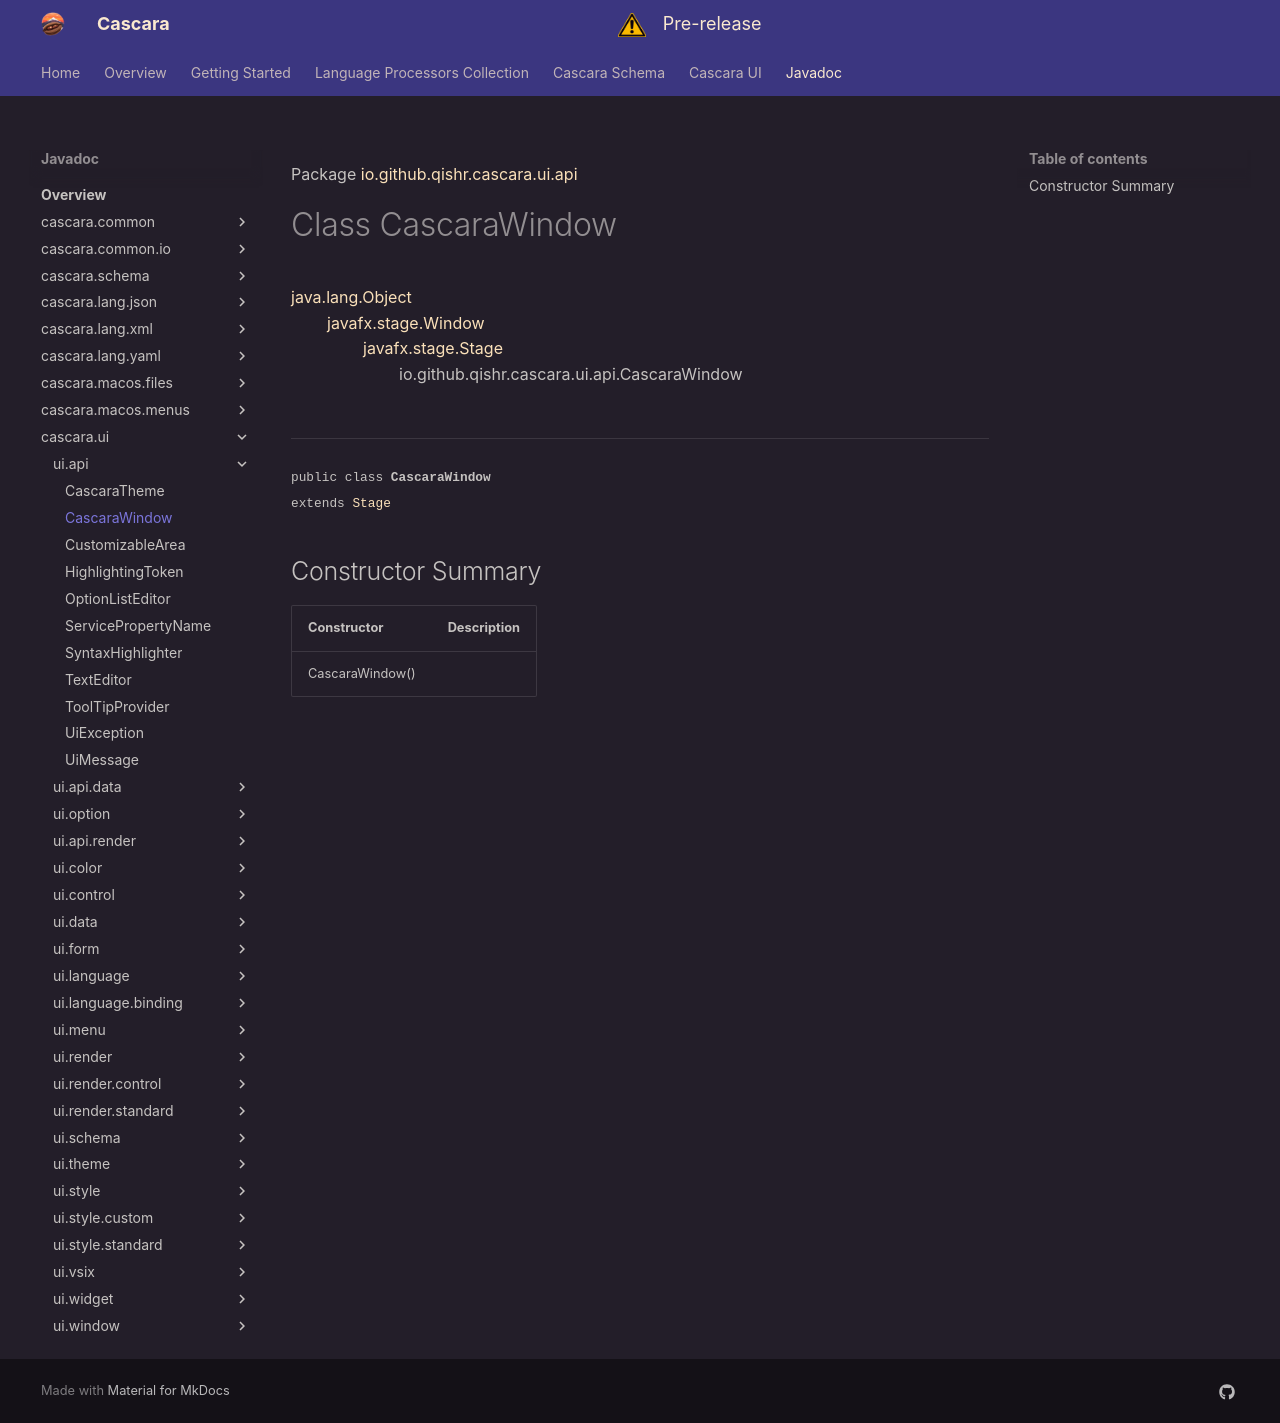

repository: qishr/qishr.github.io · page: javadoc/latest/cascara.ui/io/github/qishr/cascara/ui/api/CascaraWindow/index.html · generator: mkdocs

Package [io.github.qishr.cascara.ui.api](index.md)

# Class CascaraWindow
[java.lang.Object](https://docs.oracle.com/en/java/javase/24/docs/api/java.base/java/lang/Object.html)<br/>
        [javafx.stage.Window](https://openjfx.io/javadoc/25/javafx.graphics/javafx/stage/Window.html)<br/>
                [javafx.stage.Stage](https://openjfx.io/javadoc/25/javafx.graphics/javafx/stage/Stage.html)<br/>
                        io.github.qishr.cascara.ui.api.CascaraWindow<br/>
<br/>

----

<span style="font-family: monospace; font-size: 80%;">public class __CascaraWindow__<br/>extends [Stage](https://openjfx.io/javadoc/25/javafx.graphics/javafx/stage/Stage.html)
</span>


## Constructor Summary

| Constructor     | Description |
|-----------------|-------------|
| CascaraWindow() |             |
